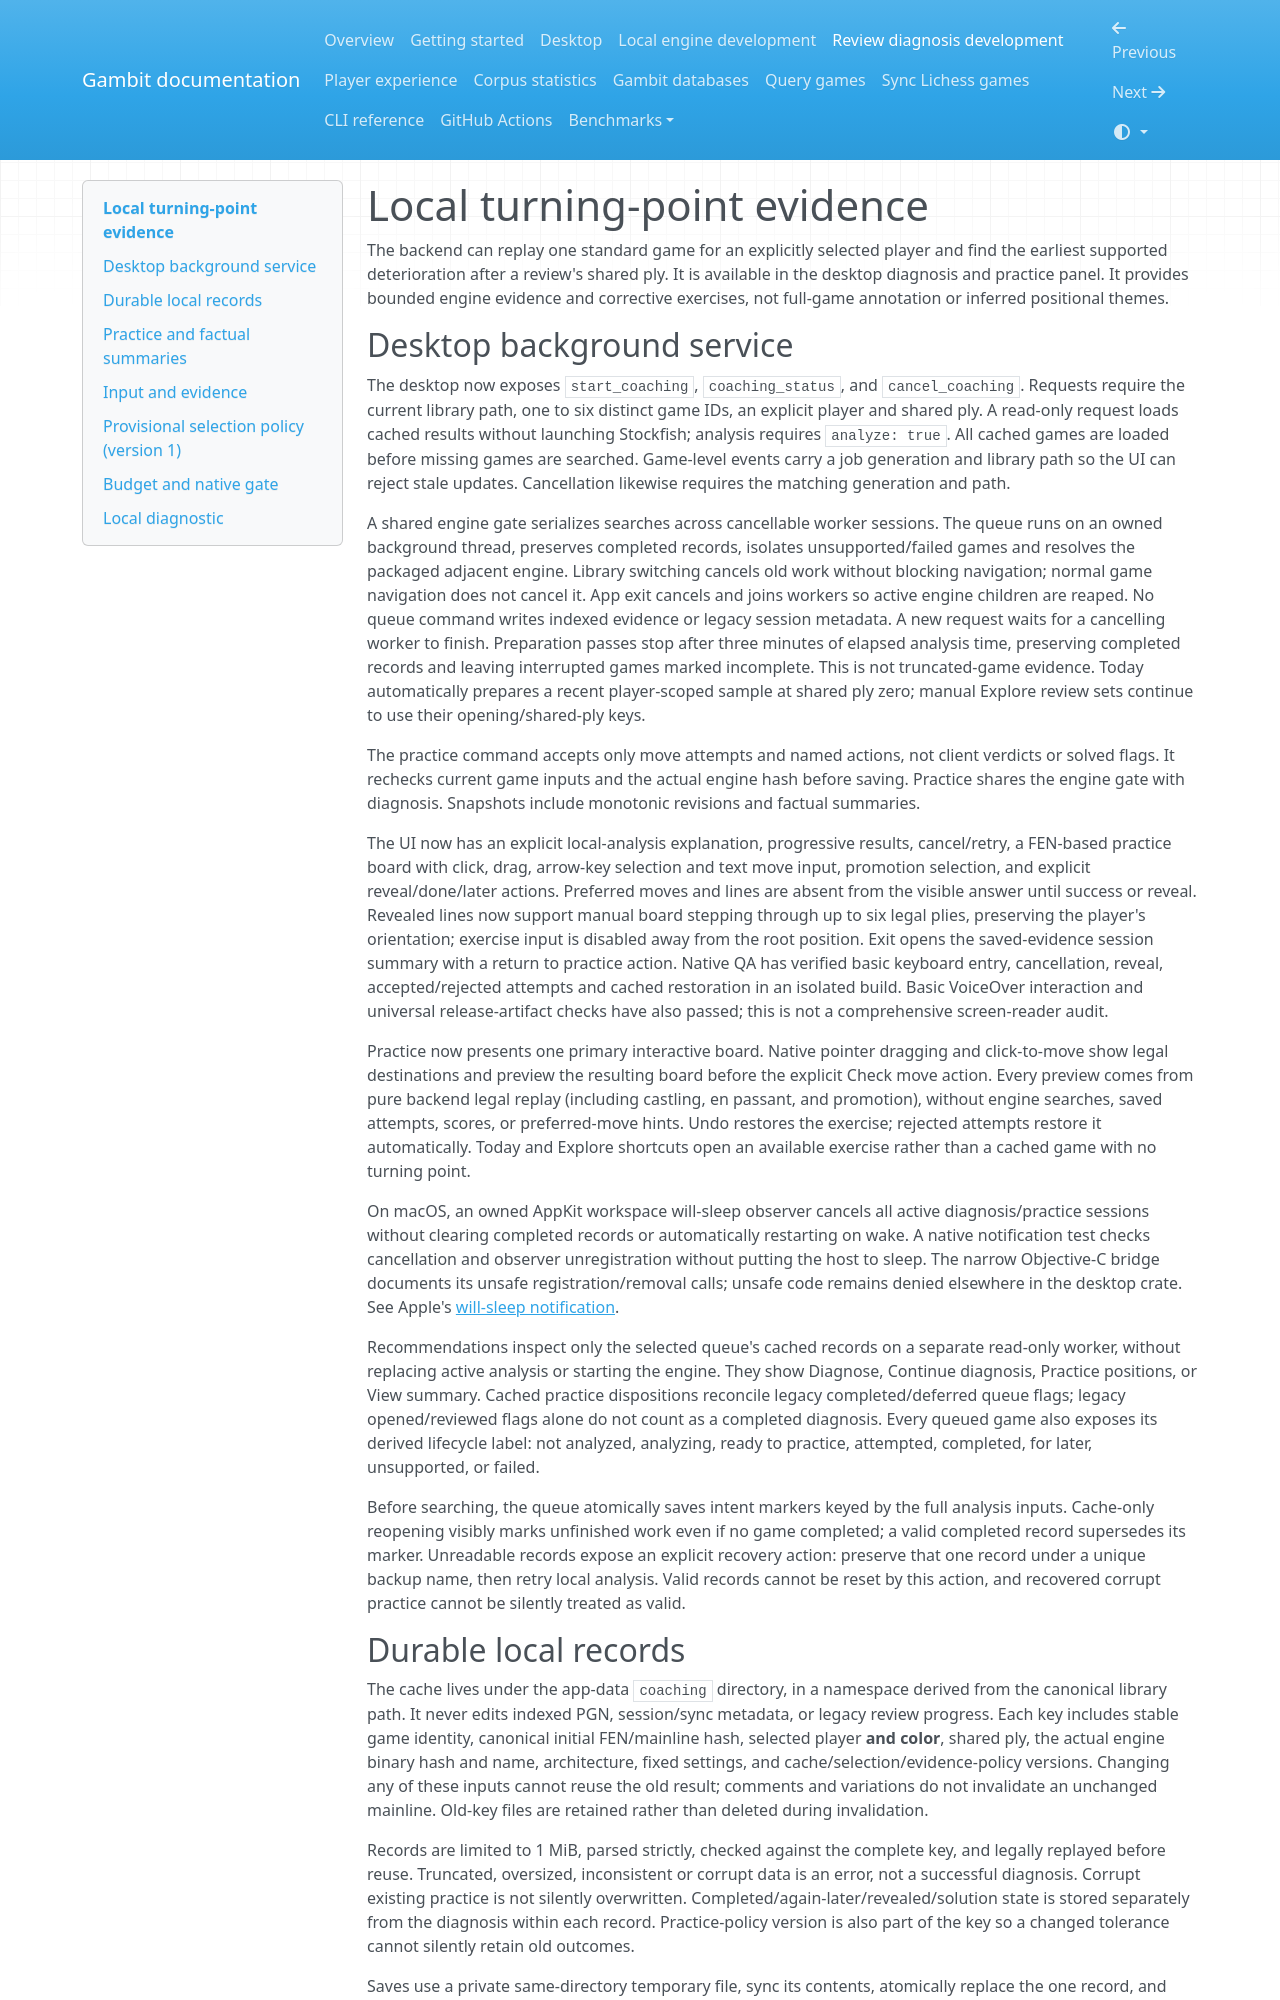

repository: diegoglozano/gambit · page: review-diagnosis/index.html · generator: mkdocs

# Local turning-point evidence

The backend can replay one standard game for an explicitly selected player and
find the earliest supported deterioration after a review's shared ply. It is
available in the desktop diagnosis and practice panel. It provides bounded
engine evidence and corrective exercises, not full-game annotation or inferred
positional themes.

## Desktop background service

The desktop now exposes `start_coaching`, `coaching_status`, and
`cancel_coaching`. Requests require the current library path, one to six distinct
game IDs, an explicit player and shared ply. A read-only request loads cached
results without launching Stockfish; analysis requires `analyze: true`.
All cached games are loaded before missing games are searched. Game-level
events carry a job generation and library path so the UI can reject stale
updates. Cancellation likewise requires the matching generation and path.

A shared engine gate serializes searches across cancellable worker sessions.
The queue runs on an owned background thread, preserves completed records,
isolates unsupported/failed games and resolves the packaged adjacent engine.
Library switching cancels old work without blocking navigation; normal game
navigation does not cancel it. App exit cancels and joins workers so active
engine children are reaped. No queue command writes indexed evidence or legacy
session metadata. A new request waits for a cancelling worker to finish. Preparation passes stop
after three minutes of elapsed analysis time, preserving completed records and
leaving interrupted games marked incomplete. This is not truncated-game evidence.
Today automatically prepares a recent player-scoped sample at shared ply zero;
manual Explore review sets continue to use their opening/shared-ply keys.

The practice command accepts only move attempts and named actions, not client
verdicts or solved flags. It rechecks current game inputs and the actual engine
hash before saving. Practice shares the engine gate with diagnosis. Snapshots
include monotonic revisions and factual summaries.

The UI now has an explicit local-analysis explanation, progressive results,
cancel/retry, a FEN-based practice board with click, drag, arrow-key selection and
text move input, promotion selection, and explicit reveal/done/later actions.
Preferred moves and lines are absent from the visible answer until success or
reveal. Revealed lines now support manual board stepping through up to six legal
plies, preserving the player's orientation; exercise input is disabled away from
the root position. Exit opens the saved-evidence session summary with a return
to practice action. Native QA has verified basic keyboard entry, cancellation,
reveal, accepted/rejected attempts and cached restoration in an isolated build.
Basic VoiceOver interaction and universal release-artifact checks have also
passed; this is not a comprehensive screen-reader audit.

Practice now presents one primary interactive board. Native pointer dragging
and click-to-move show legal destinations and preview the resulting board before
the explicit Check move action. Every preview comes from pure backend legal
replay (including castling, en passant, and promotion), without engine searches,
saved attempts, scores, or preferred-move hints. Undo restores the exercise;
rejected attempts restore it automatically. Today and Explore shortcuts open an
available exercise rather than a cached game with no turning point.

On macOS, an owned AppKit workspace will-sleep observer cancels all active
diagnosis/practice sessions without clearing completed records or automatically
restarting on wake. A native notification test checks cancellation and observer
unregistration without putting the host to sleep. The narrow Objective-C bridge
documents its unsafe registration/removal calls; unsafe code remains denied
elsewhere in the desktop crate. See Apple's
[will-sleep notification](https://developer.apple.com/documentation/appkit/nsworkspace/willsleepnotification).

Recommendations inspect only the selected queue's cached records on a separate
read-only worker, without replacing active analysis or starting the engine.
They show Diagnose, Continue diagnosis, Practice positions, or View summary.
Cached practice dispositions reconcile legacy completed/deferred queue flags;
legacy opened/reviewed flags alone do not count as a completed diagnosis.
Every queued game also exposes its derived lifecycle label: not analyzed,
analyzing, ready to practice, attempted, completed, for later, unsupported, or
failed.

Before searching, the queue atomically saves intent markers keyed by the full
analysis inputs. Cache-only reopening visibly marks unfinished work even if no
game completed; a valid completed record supersedes its marker. Unreadable
records expose an explicit recovery action: preserve that one record under a
unique backup name, then retry local analysis. Valid records cannot be reset by
this action, and recovered corrupt practice cannot be silently treated as valid.
